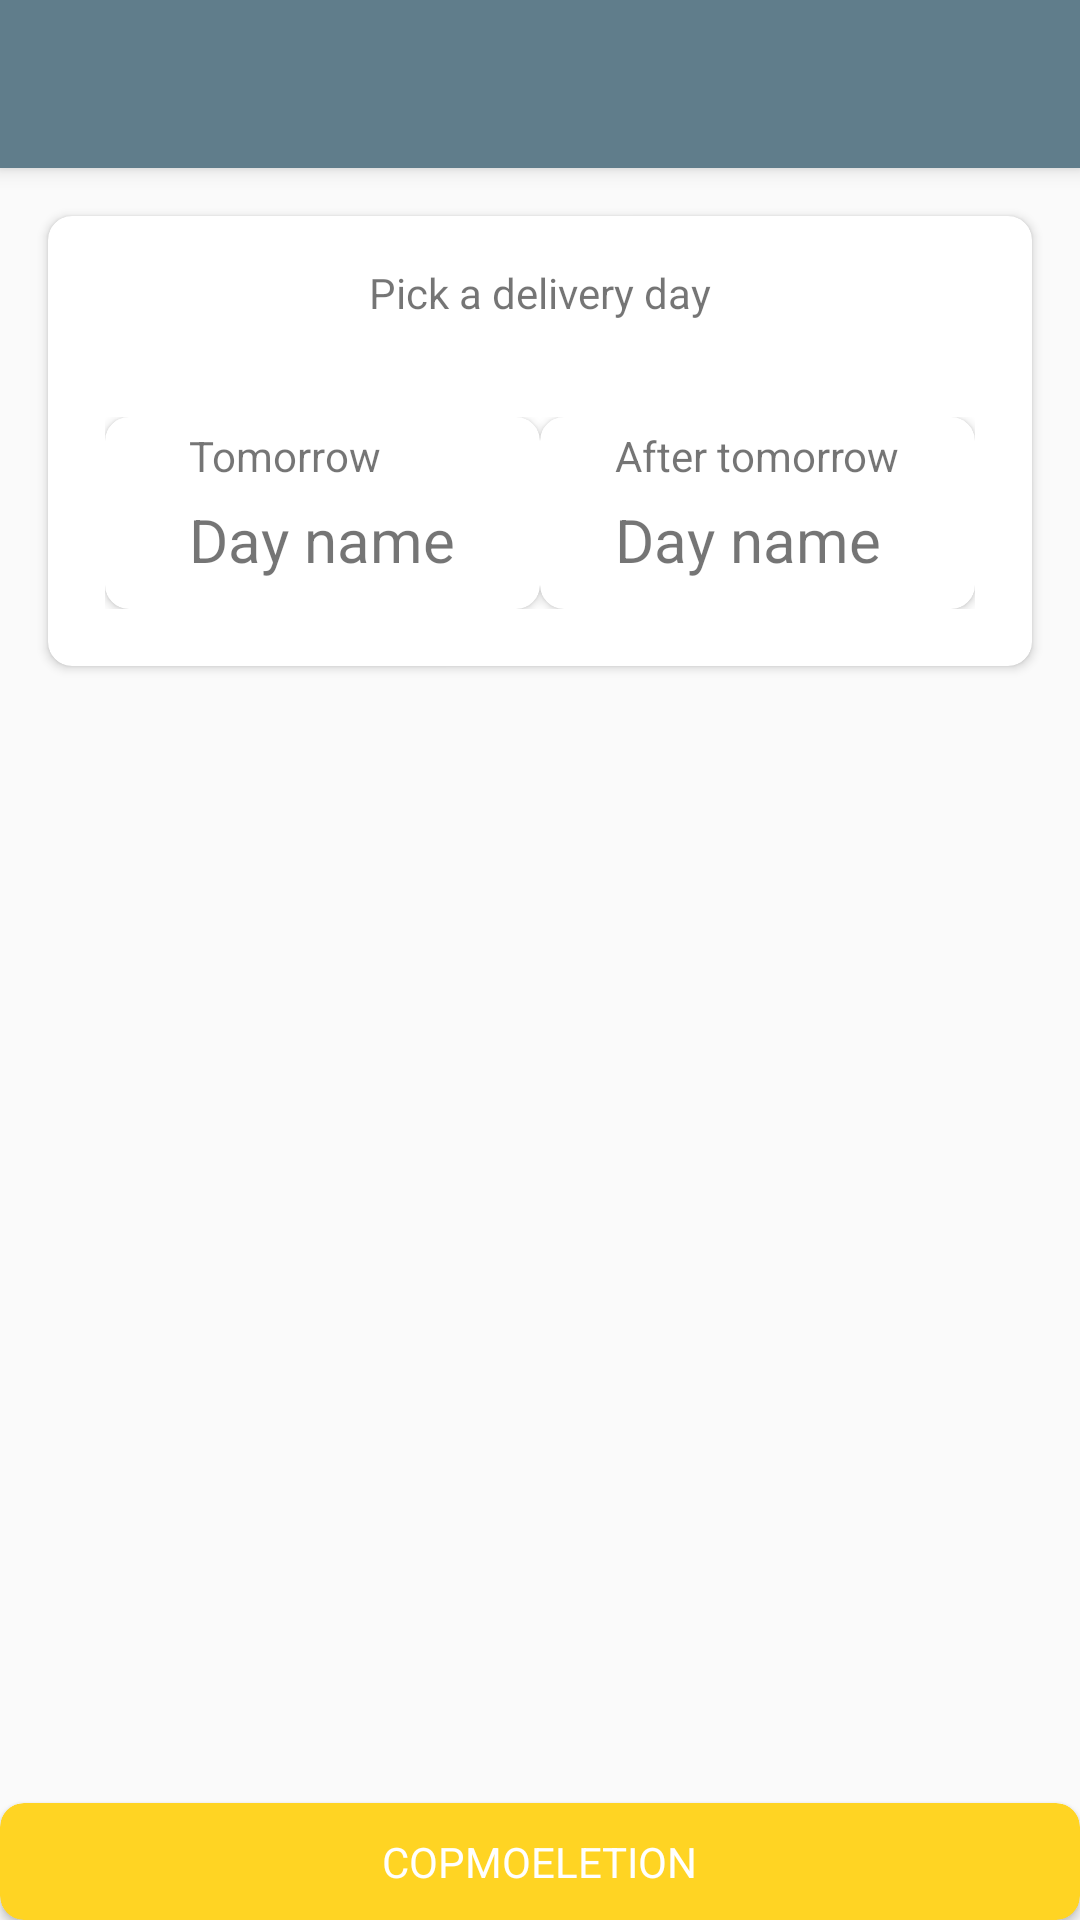

Reconstruct the res/layout file that produces this screen, plus the resources it refers to.
<!-- AndroidManifest.xml: activity theme AppTheme.NoActionBar -->
<!-- res/layout/activity_take_order.xml -->
<?xml version="1.0" encoding="utf-8"?>
<android.support.design.widget.CoordinatorLayout xmlns:android="http://schemas.android.com/apk/res/android"
    xmlns:app="http://schemas.android.com/apk/res-auto"
    xmlns:tools="http://schemas.android.com/tools"
    android:layout_width="match_parent"
    android:layout_height="match_parent"
    tools:context="com.nikan.clickpaz.nikantest.TakeOrderActivity">

    <android.support.design.widget.AppBarLayout
        android:layout_width="match_parent"
        android:layout_height="wrap_content"
        android:theme="@style/AppTheme.AppBarOverlay">

        <android.support.v7.widget.Toolbar
            android:id="@+id/toolbar"
            android:layout_width="match_parent"
            android:layout_height="?attr/actionBarSize"
            android:background="?attr/colorPrimary"
            app:popupTheme="@style/AppTheme.PopupOverlay" />

    </android.support.design.widget.AppBarLayout>

    <include layout="@layout/content_take_order" />


    <RelativeLayout
        android:layout_width="match_parent"
        android:layout_height="50dp"
        android:layout_gravity="bottom|center"
        android:id="@+id/rl_compeletion"
        >
        <android.support.v7.widget.CardView
            android:layout_width="match_parent"
            android:layout_height="wrap_content"
            android:layout_alignParentBottom="true"
            app:cardCornerRadius="8dp"
            app:elevation="5dp"
            app:cardBackgroundColor="@color/bg_view_sms"
            android:id="@+id/take_card"

            >
            <TextView
                android:layout_width="wrap_content"
                android:layout_height="wrap_content"
                android:text="COPMOELETION"
                android:layout_gravity="center"
                android:layout_margin="10dp"
                android:textColor="#FFFFFF"
                android:id="@+id/txt_compeletion"

                />

        </android.support.v7.widget.CardView>

    </RelativeLayout>


    <RelativeLayout
        android:layout_width="match_parent"
        android:layout_height="50dp"
        android:layout_gravity="bottom|center"
        android:id="@+id/rl_compeletion_hide"
        android:visibility="gone"
        >
        <android.support.v7.widget.CardView
            android:layout_width="match_parent"
            android:layout_height="wrap_content"
            android:layout_alignParentBottom="true"
            app:cardCornerRadius="8dp"
            app:elevation="5dp"
            app:cardBackgroundColor="@color/bg_view_sms"
            android:id="@+id/take_card_hide"

            >
            <TextView
                android:layout_width="wrap_content"
                android:layout_height="wrap_content"
                android:text="FACTOR"
                android:layout_gravity="center"
                android:layout_margin="10dp"
                android:textColor="#FFFFFF"

                />

        </android.support.v7.widget.CardView>

    </RelativeLayout>

</android.support.design.widget.CoordinatorLayout>
<!-- res/layout/content_take_order.xml (included above) -->
<?xml version="1.0" encoding="utf-8"?>
<RelativeLayout xmlns:android="http://schemas.android.com/apk/res/android"
    xmlns:app="http://schemas.android.com/apk/res-auto"
    xmlns:tools="http://schemas.android.com/tools"
    android:layout_width="match_parent"
    android:layout_height="match_parent"
    app:layout_behavior="@string/appbar_scrolling_view_behavior"
    tools:context="com.nikan.clickpaz.nikantest.TakeOrderActivity"
    tools:showIn="@layout/activity_take_order">


    <android.support.v7.widget.CardView
        android:layout_width="match_parent"
        android:layout_height="150dp"
        app:cardCornerRadius="8dp"
        app:elevation="5dp"
        android:layout_margin="16dp"
        android:id="@+id/pick_day_card"

        >

        <TextView
            android:layout_width="wrap_content"
            android:layout_height="wrap_content"
            android:layout_gravity="center_horizontal"
            android:text="Pick a delivery day"
            android:layout_marginTop="16dp"
            />


    <LinearLayout
        android:layout_width="match_parent"
        android:layout_height="wrap_content"
        android:orientation="horizontal"
        android:layout_gravity="center_horizontal|bottom"
        android:weightSum="1"
        android:layout_margin="16dp"
        android:padding="3dp"
        >

            <android.support.v7.widget.CardView
                android:layout_width="match_parent"
                android:layout_height="wrap_content"
                app:cardCornerRadius="8dp"
                app:elevation="5dp"
                android:layout_weight="0.5"
                android:id="@+id/card_tomorrow"

                >

                <LinearLayout
                    android:layout_width="wrap_content"
                    android:layout_height="wrap_content"
                    android:orientation="vertical"
                    android:layout_gravity="center"
                    android:layout_marginBottom="8dp"
                    android:layout_marginTop="5dp"

                    >
                <TextView
                    android:layout_width="wrap_content"
                    android:layout_height="wrap_content"
                    android:text="Tomorrow"

                    />

                    <TextView
                        android:layout_width="wrap_content"
                        android:layout_height="wrap_content"
                        android:textSize="20sp"
                        android:text="Day name"
                        android:layout_marginTop="5dp"
                        />
                </LinearLayout>
            </android.support.v7.widget.CardView>

            <android.support.v7.widget.CardView
                android:layout_width="match_parent"
                android:layout_height="wrap_content"
                app:cardCornerRadius="8dp"
                app:elevation="5dp"
                android:layout_weight="0.5"
                android:id="@+id/card_after"


                >

                <LinearLayout
                    android:layout_width="wrap_content"
                    android:layout_height="wrap_content"
                    android:orientation="vertical"
                    android:layout_gravity="center"
                    android:layout_marginBottom="8dp"
                    android:layout_marginTop="5dp"
                    >

                <TextView
                    android:layout_width="wrap_content"
                    android:layout_height="wrap_content"
                    android:text="After tomorrow"
                    />

                    <TextView
                        android:layout_width="wrap_content"
                        android:layout_height="wrap_content"
                        android:textSize="20sp"
                        android:text="Day name"
                        android:layout_marginTop="5dp"
                        />
                </LinearLayout>

            </android.support.v7.widget.CardView>

    </LinearLayout>


    </android.support.v7.widget.CardView>

    <android.support.v7.widget.CardView
        android:layout_width="match_parent"
        android:layout_height="wrap_content"
        app:cardCornerRadius="8dp"
        app:elevation="5dp"
        android:layout_below="@+id/pick_day_card"
        android:layout_margin="16dp"
        android:id="@+id/show_time_card"
        android:visibility="gone"
        >

        <LinearLayout
            android:layout_width="match_parent"
            android:layout_height="wrap_content"
            android:orientation="vertical"
            >
        <Button
            android:layout_width="match_parent"
            android:layout_height="wrap_content"
            android:text="17 to 18"
            android:id="@+id/btn_17"
            android:background="#FFFFFF"

            />

        <Button
            android:layout_width="match_parent"
            android:layout_height="wrap_content"
            android:text="18 to 19"
            android:id="@+id/btn_18"
            android:background="#FFFFFF"

            />

        <Button
            android:layout_width="match_parent"
            android:layout_height="wrap_content"
            android:text="19 to 20"
            android:id="@+id/btn_19"
            android:background="#FFFFFF"

            />

        <Button
            android:layout_width="match_parent"
            android:layout_height="wrap_content"
            android:text="20 to 21"
            android:id="@+id/btn_20"
            android:background="#FFFFFF"
            />

        </LinearLayout>

    </android.support.v7.widget.CardView>


</RelativeLayout>
<!-- resources referenced by this layout -->
<resources>
  <color name="bg_view_sms">#ffd423</color>
  <style name="AppTheme.AppBarOverlay" parent="ThemeOverlay.AppCompat.Dark.ActionBar" />
  <style name="AppTheme.PopupOverlay" parent="ThemeOverlay.AppCompat.Light" />
  <style name="AppTheme.NoActionBar">
          <item name="windowActionBar">false</item>
          <item name="windowNoTitle">true</item>
      </style>
</resources>
